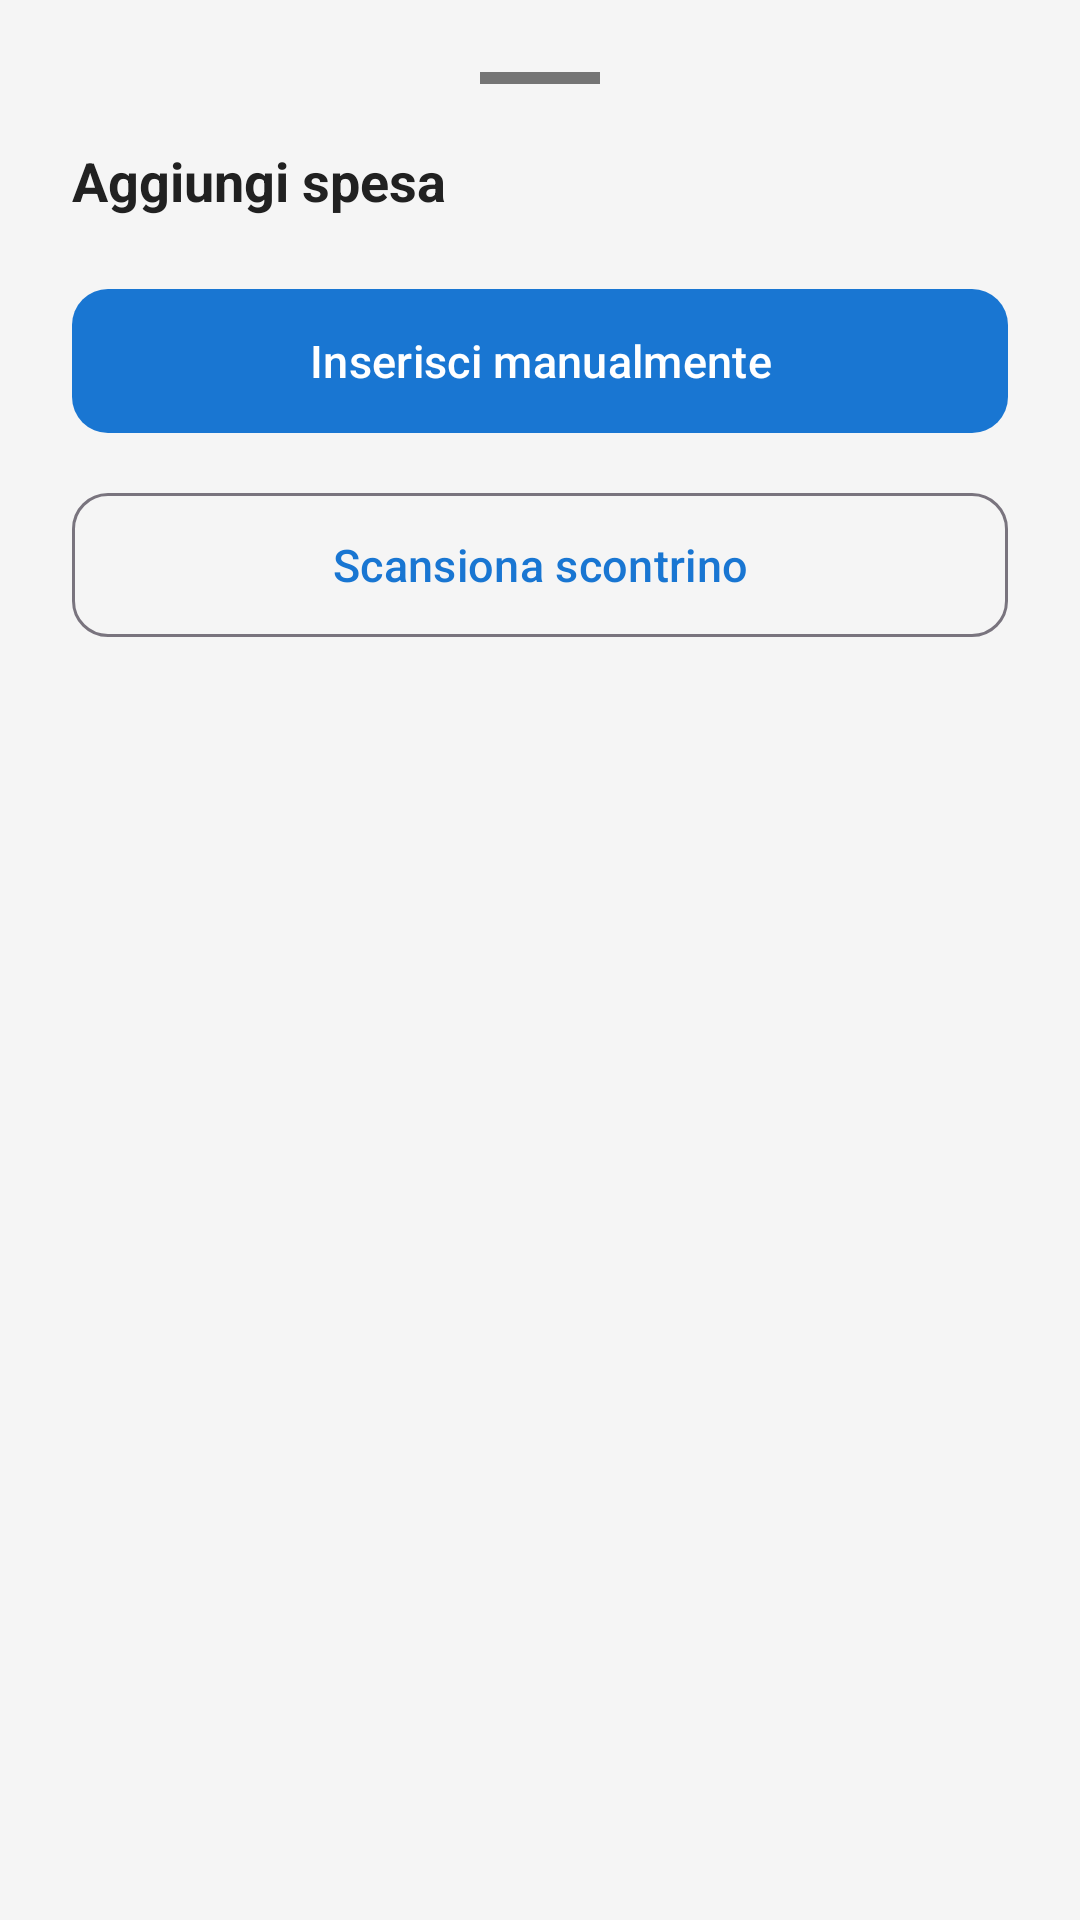

Write the Android layout XML for this screen, with the resource values it uses.
<!-- AndroidManifest.xml: application theme Theme.Progetto_mobile -->
<!-- res/layout/bottom_sheet_add_choice.xml -->
<?xml version="1.0" encoding="utf-8"?>
<LinearLayout
    xmlns:android="http://schemas.android.com/apk/res/android"
    xmlns:app="http://schemas.android.com/apk/res-auto"
    android:layout_width="match_parent"
    android:layout_height="wrap_content"
    android:orientation="vertical"
    android:padding="24dp">

    
    <View
        android:layout_width="40dp"
        android:layout_height="4dp"
        android:layout_gravity="center_horizontal"
        android:layout_marginBottom="20dp"
        android:background="@color/color_on_surface_secondary" />

    <TextView
        android:layout_width="wrap_content"
        android:layout_height="wrap_content"
        android:layout_marginBottom="20dp"
        android:text="@string/add_expense"
        android:textColor="@color/color_on_surface"
        android:textSize="18sp"
        android:textStyle="bold" />

    
    <com.google.android.material.button.MaterialButton
        android:id="@+id/btn_manual"
        android:layout_width="match_parent"
        android:layout_height="56dp"
        android:layout_marginBottom="12dp"
        android:text="@string/add_manually"
        android:textSize="15sp"
        app:cornerRadius="12dp" />

    
    <com.google.android.material.button.MaterialButton
        android:id="@+id/btn_camera"
        android:layout_width="match_parent"
        android:layout_height="56dp"
        android:layout_marginBottom="8dp"
        android:text="@string/scan_receipt"
        android:textSize="15sp"
        style="@style/Widget.Material3.Button.OutlinedButton"
        app:cornerRadius="12dp" />


</LinearLayout>
<!-- resources referenced by this layout -->
<resources>
  <color name="color_on_surface">#212121</color>
  <color name="color_on_surface_secondary">#757575</color>
  <string name="add_expense">Aggiungi spesa</string>
  <string name="add_manually">Inserisci manualmente</string>
  <string name="scan_receipt">Scansiona scontrino</string>
  <style name="Theme.Progetto_mobile" parent="Base.Theme.Progetto_mobile" />
  <style name="Base.Theme.Progetto_mobile" parent="Theme.Material3.DayNight.NoActionBar">
          <item name="colorPrimary">@color/primary</item>
          <item name="colorPrimaryDark">@color/primary_dark</item>
          <item name="colorAccent">@color/accent</item>
          
          <item name="android:colorBackground">@color/color_background</item>
          <item name="colorSurface">@color/color_surface</item>
          <item name="colorOnSurface">@color/color_on_surface</item>
          <item name="colorOnSurfaceVariant">@color/color_on_surface_secondary</item>
      </style>
  <color name="primary">#1976D2</color>
  <color name="primary_dark">#1565C0</color>
  <color name="accent">#FF6D00</color>
  <color name="color_background">#F5F5F5</color>
  <color name="color_surface">#FFFFFF</color>
</resources>
